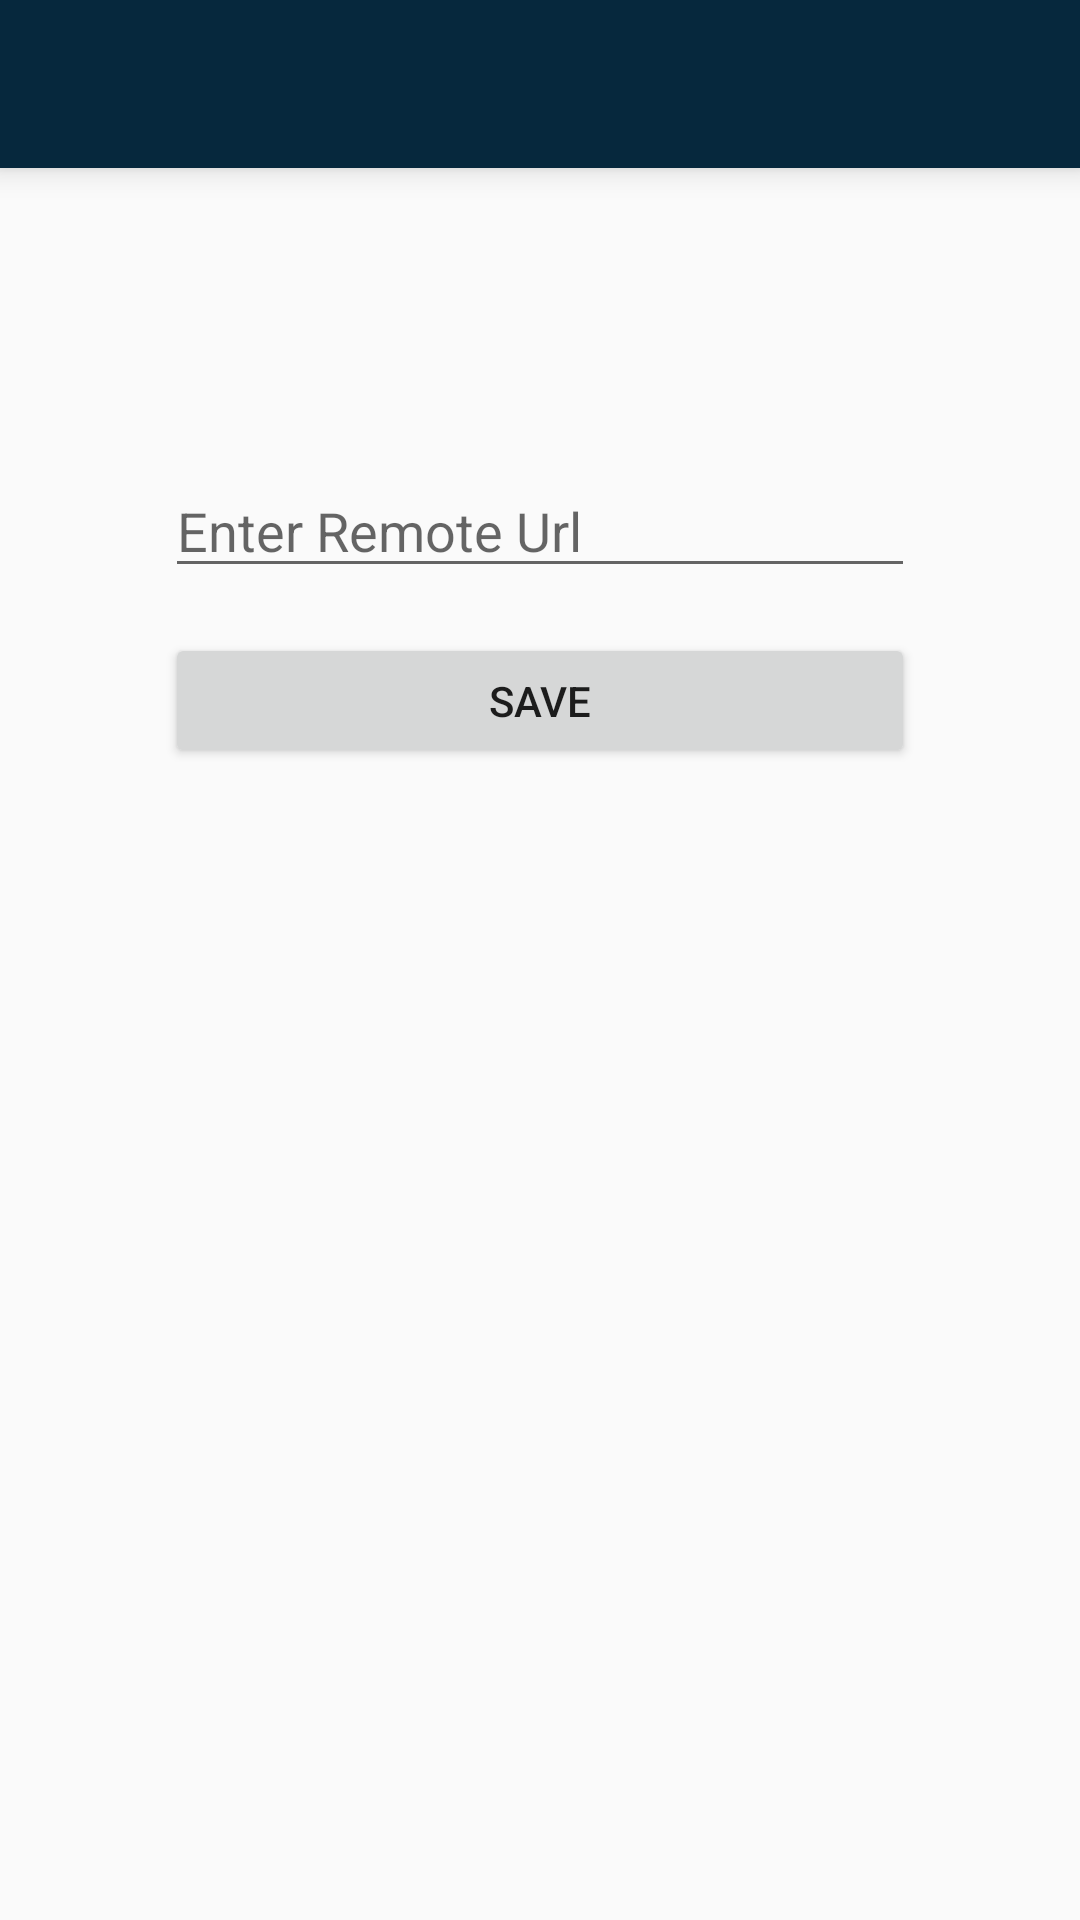

Produce the Android XML layout that renders to this screen, including the resource entries it uses.
<!-- AndroidManifest.xml: activity theme MyMaterialTheme -->
<!-- res/layout/activity_settings.xml -->
<?xml version="1.0" encoding="utf-8"?>
<LinearLayout xmlns:android="http://schemas.android.com/apk/res/android"
    android:orientation="vertical" android:layout_width="match_parent"
    android:layout_height="match_parent">
    <include layout="@layout/application_tool_bar"/>
    <LinearLayout
        android:layout_width="match_parent"
        android:layout_height="match_parent"
        android:orientation="vertical">
        <EditText
            android:layout_width="250dp"
            android:layout_height="40dp"
            android:hint="Enter Remote Url"
            android:id="@+id/editUrl"
            android:singleLine="true"
            android:layout_marginTop="100dp"
            android:layout_gravity="center_horizontal"/>

        <Button
            android:layout_width="250dp"
            android:layout_height="45dp"
            android:text="Save"
            android:id="@+id/btnSaveUrl"
            android:layout_marginTop="15dp"
            android:layout_gravity="center_horizontal"/>
    </LinearLayout>

</LinearLayout>
<!-- res/layout/application_tool_bar.xml (included above) -->
<?xml version="1.0" encoding="utf-8"?>
    <android.support.v7.widget.Toolbar
        android:layout_height="wrap_content"
        android:layout_width="match_parent"
        android:background="@color/parse_blue"
        android:elevation="6dp"
        android:id="@+id/toolbar"
        android:minHeight="?attr/actionBarSize"
        android:theme="@style/ThemeOverlay.AppCompat.Dark.ActionBar"
        app:popupTheme="@style/ThemeOverlay.AppCompat.Light"
        xmlns:android="http://schemas.android.com/apk/res/android"
        xmlns:app="http://schemas.android.com/apk/res-auto"
        />


<!-- resources referenced by this layout -->
<resources>
  <color name="colorPrimary">#3F51B5</color>
  <color name="parse_blue">#06283D</color>
  <style name="MyMaterialTheme" parent="MyMaterialTheme.Base" />
  <style name="MyMaterialTheme.Base" parent="Theme.AppCompat.Light.DarkActionBar">
          <item name="windowNoTitle">true</item>
          <item name="windowActionBar">false</item>
          <item name="colorPrimary">@color/colorPrimary</item>
          <item name="colorPrimaryDark">@color/colorPrimaryDark</item>
          <item name="colorAccent">@color/colorAccent</item>
      </style>
  <color name="colorPrimaryDark">#303F9F</color>
  <color name="colorAccent">#FF4081</color>
</resources>
